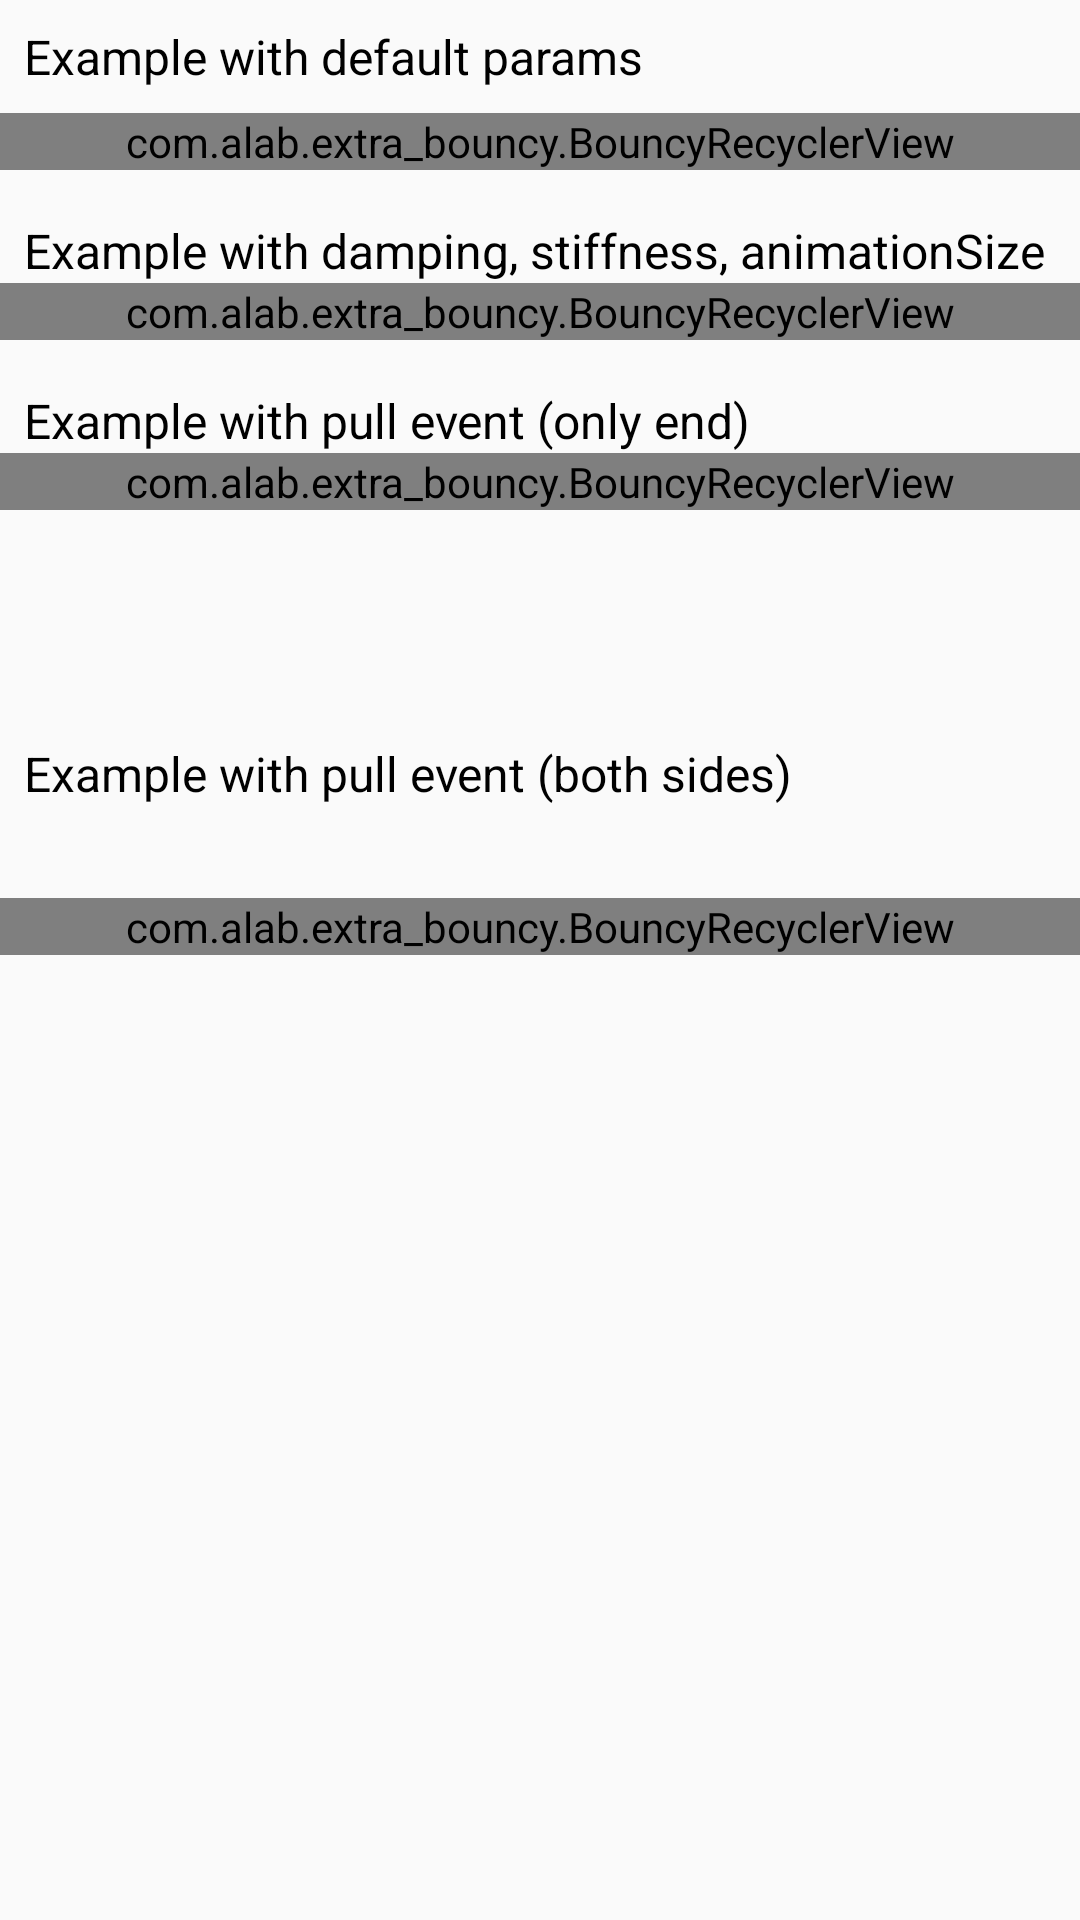

Write the Android layout XML for this screen, with the resource values it uses.
<!-- AndroidManifest.xml: application theme Theme.ExtraBouncy -->
<!-- res/layout/rv_horizontal_activity.xml -->
<?xml version="1.0" encoding="utf-8"?>
<LinearLayout xmlns:android="http://schemas.android.com/apk/res/android"
    xmlns:app="http://schemas.android.com/apk/res-auto"
    xmlns:tools="http://schemas.android.com/tools"
    android:layout_width="match_parent"
    android:layout_height="match_parent"
    android:orientation="vertical">

    <TextView
        android:layout_width="wrap_content"
        android:layout_height="wrap_content"
        android:layout_margin="8dp"
        android:text="Example with default params"
        android:textColor="#000000"
        android:textSize="16sp" />

    <com.alab.extra_bouncy.BouncyRecyclerView
        android:id="@+id/rv_1"
        android:layout_width="match_parent"
        android:layout_height="wrap_content"
        android:orientation="horizontal"
        app:layoutManager="androidx.recyclerview.widget.LinearLayoutManager" />

    <TextView
        android:layout_width="wrap_content"
        android:layout_height="wrap_content"
        android:layout_marginHorizontal="8dp"
        android:layout_marginTop="16dp"
        android:text="Example with damping, stiffness, animationSize"
        android:textColor="#000000"
        android:textSize="16sp" />

    <com.alab.extra_bouncy.BouncyRecyclerView
        android:id="@+id/rv_2"
        android:layout_width="match_parent"
        android:layout_height="wrap_content"
        android:orientation="horizontal"
        app:bouncyRecyclerviewDampingRatio="DAMPING_RATIO_HIGH_BOUNCY"
        app:bouncyRecyclerviewStiffness="STIFFNESS_HIGH"
        app:layoutManager="androidx.recyclerview.widget.LinearLayoutManager"
        app:recyclerviewOverscrollEndAnimationSize="1"
        app:recyclerviewOverscrollStartAnimationSize="1" />

    <TextView
        android:layout_width="wrap_content"
        android:layout_height="wrap_content"
        android:layout_marginHorizontal="8dp"
        android:layout_marginTop="16dp"
        android:text="Example with pull event (only end)"
        android:textColor="#000000"
        android:textSize="16sp" />

    <LinearLayout
        android:layout_width="match_parent"
        android:layout_height="wrap_content"
        android:orientation="horizontal">

        <com.alab.extra_bouncy.BouncyRecyclerView
            android:id="@+id/rv_3"
            android:layout_width="match_parent"
            android:layout_height="wrap_content"
            android:orientation="horizontal"
            app:bouncyRecyclerviewOverscrollMode="OVERSCROLL_END"
            app:layoutManager="androidx.recyclerview.widget.LinearLayoutManager"
            app:recyclerviewOverscrollEndAnimationSize="1" />

        <ImageView
            android:id="@+id/iv_3"
            android:layout_width="80dp"
            android:layout_height="80dp"
            android:layout_gravity="center_vertical"
            android:alpha=".5"
            android:padding="8dp"
            android:src="@drawable/ic_expand"
            tools:ignore="ContentDescription" />

    </LinearLayout>

    <TextView
        android:layout_width="wrap_content"
        android:layout_height="wrap_content"
        android:layout_marginHorizontal="8dp"
        android:layout_marginTop="16dp"
        android:text="Example with pull event (both sides)"
        android:textColor="#000000"
        android:textSize="16sp" />

    <androidx.constraintlayout.widget.ConstraintLayout
        android:layout_width="match_parent"
        android:layout_height="wrap_content"
        android:orientation="horizontal">

        <com.alab.extra_bouncy.BouncyRecyclerView
            android:id="@+id/rv_4"
            android:layout_width="match_parent"
            android:layout_height="wrap_content"
            android:orientation="horizontal"
            app:bouncyRecyclerviewOverscrollMode="OVERSCROLL_ALL"
            app:layoutManager="androidx.recyclerview.widget.LinearLayoutManager"
            app:layout_constraintBottom_toBottomOf="parent"
            app:layout_constraintEnd_toEndOf="parent"
            app:layout_constraintStart_toStartOf="parent"
            app:layout_constraintTop_toTopOf="parent"
            app:recyclerviewOverscrollEndAnimationSize="1"
            app:recyclerviewOverscrollStartAnimationSize="1" />

        <ImageView
            android:id="@+id/iv_4_start"
            android:layout_width="80dp"
            android:layout_height="80dp"
            android:layout_centerVertical="true"
            android:alpha="0"
            android:padding="8dp"
            android:rotation="180"
            android:src="@drawable/ic_expand"
            app:layout_constraintBottom_toBottomOf="parent"
            app:layout_constraintEnd_toStartOf="@id/rv_4"
            app:layout_constraintTop_toTopOf="parent"
            tools:ignore="ContentDescription" />

        <ImageView
            android:id="@+id/iv_4_end"
            android:layout_width="80dp"
            android:layout_height="80dp"
            android:layout_centerVertical="true"
            android:alpha="0"
            android:padding="8dp"
            android:src="@drawable/ic_expand"
            app:layout_constraintBottom_toBottomOf="parent"
            app:layout_constraintStart_toEndOf="@id/rv_4"
            app:layout_constraintTop_toTopOf="parent"
            tools:ignore="ContentDescription" />

    </androidx.constraintlayout.widget.ConstraintLayout>


</LinearLayout>
<!-- resources referenced by this layout -->
<resources>
  <!-- drawable ic_expand (drawable) -->
  <vector android:height="100dp" android:viewportHeight="24"
      android:viewportWidth="24" android:width="100dp" xmlns:android="http://schemas.android.com/apk/res/android">
      <path android:fillColor="#00000000"
          android:pathData="M12,18L18,12L12,6"
          android:strokeColor="#33363F" android:strokeWidth="2"/>
      <path android:fillColor="#00000000"
          android:pathData="M6,18L12,12L6,6" android:strokeColor="#33363F" android:strokeWidth="2"/>
  </vector>
  <style name="Theme.ExtraBouncy" parent="android:Theme.Material.Light.NoActionBar" />
</resources>
